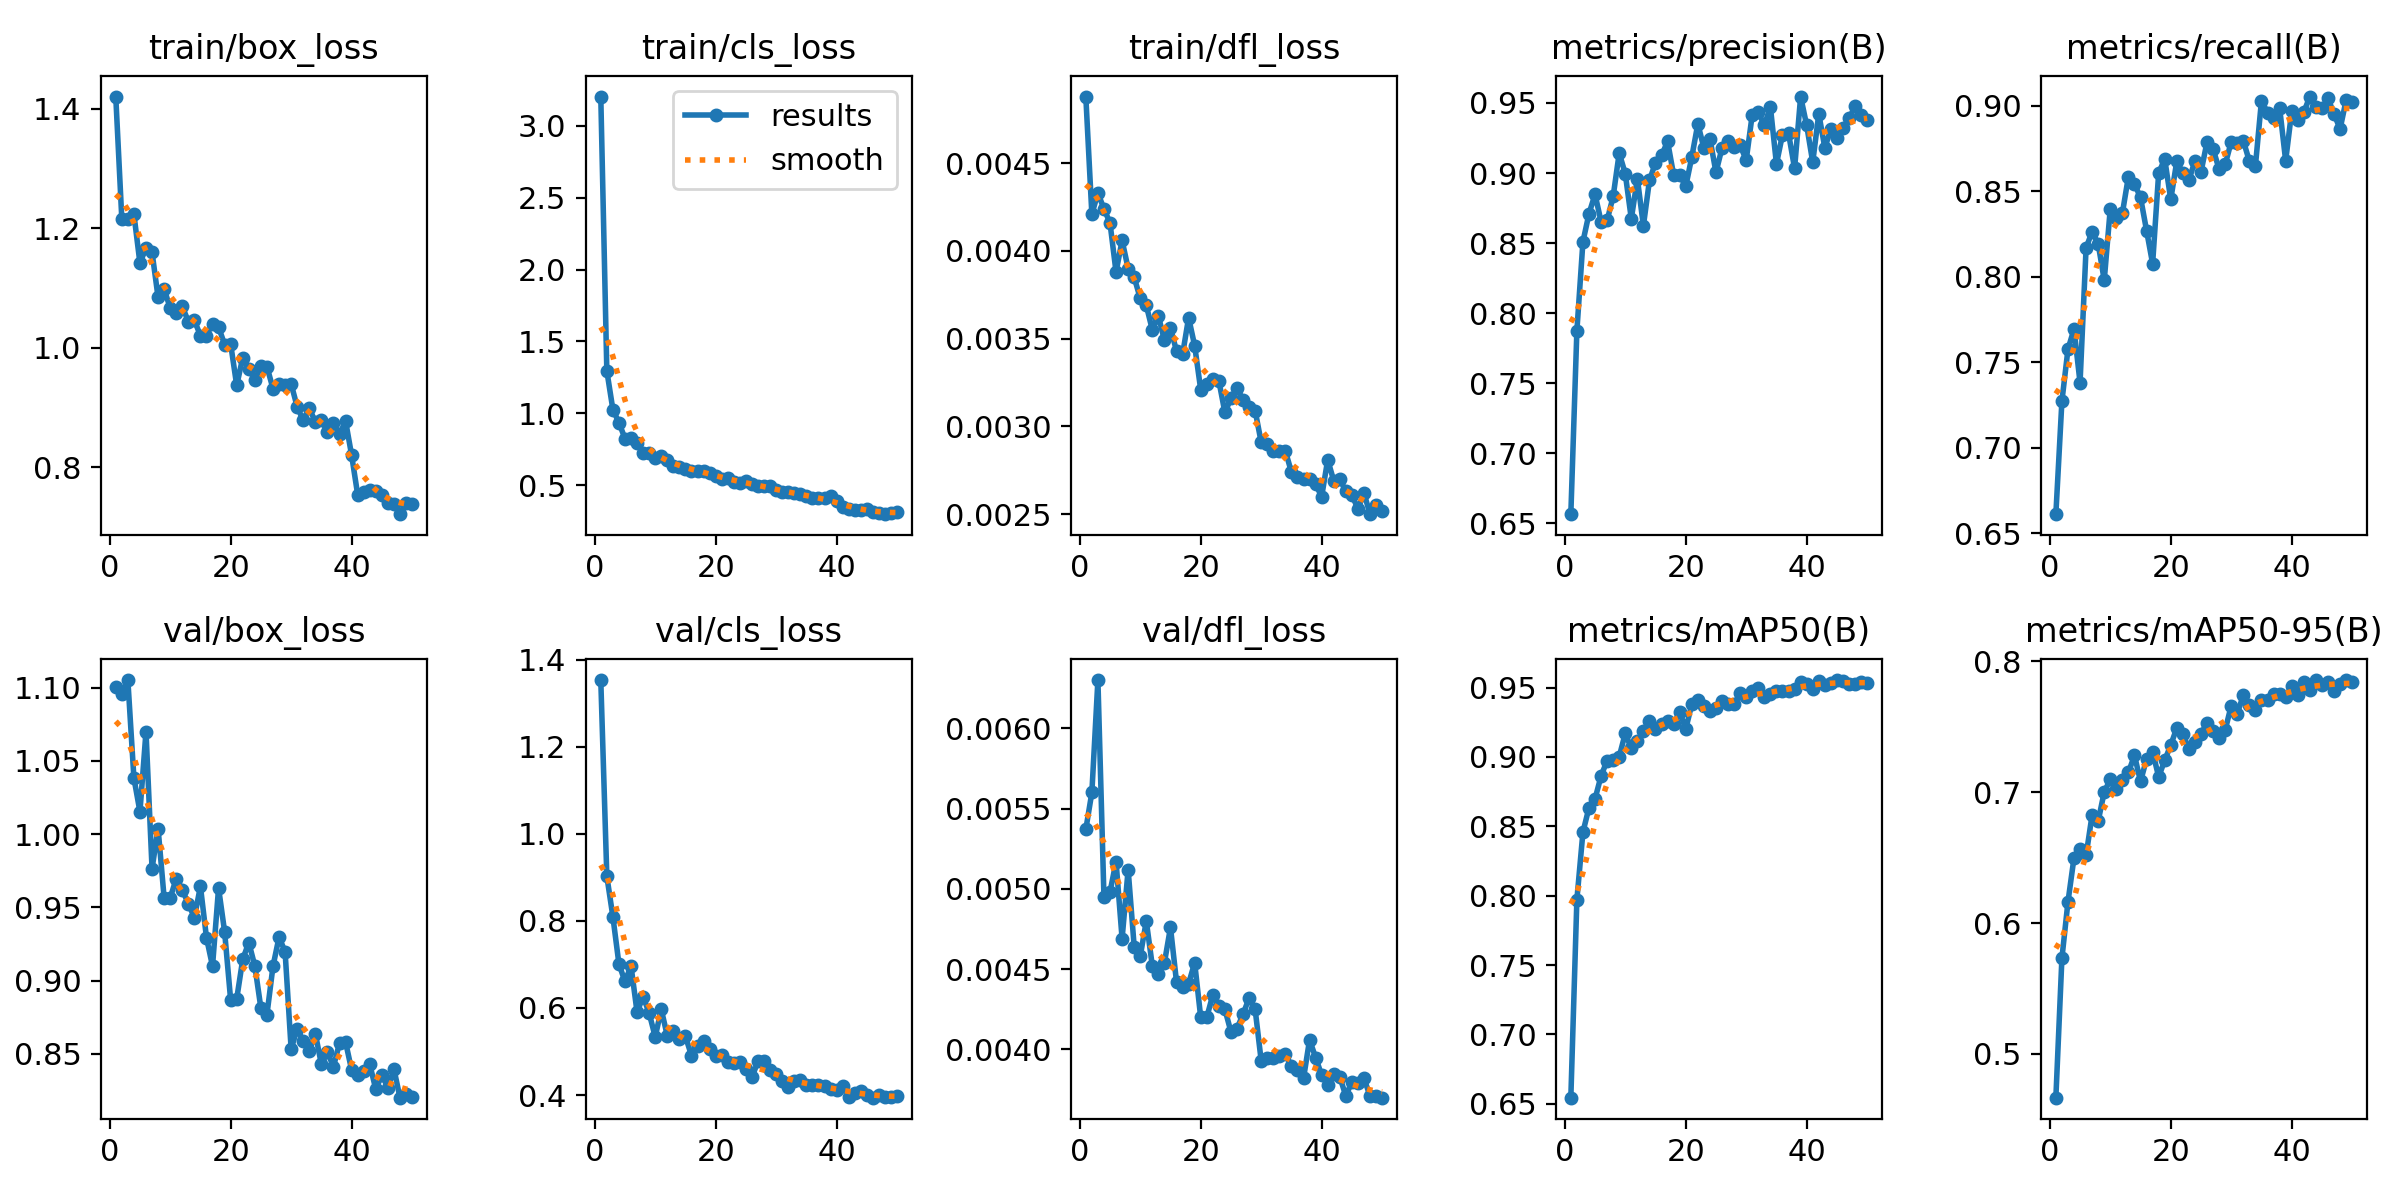

The table this chart was drawn from, first rows:
epoch, time, train/box_loss, train/cls_loss, train/dfl_loss, metrics/precision(B), metrics/recall(B), metrics/mAP50(B), metrics/mAP50-95(B), val/box_loss, val/cls_loss, val/dfl_loss, lr/pg0, lr/pg1, lr/pg2
1, 38.73, 1.421, 3.205, 0.00488, 0.6566, 0.6611, 0.6544, 0.4665, 1.1, 1.353, 0.00537, 0.0004701, 0.0004701, 0.0004701
2, 51.17, 1.216, 1.295, 0.00421, 0.7874, 0.7272, 0.7972, 0.573, 1.096, 0.9026, 0.0056, 0.0009277, 0.0009277, 0.0009277
3, 63.56, 1.215, 1.026, 0.00433, 0.8509, 0.7575, 0.8458, 0.6161, 1.105, 0.8096, 0.0063, 0.001366, 0.001366, 0.001366
4, 75.87, 1.224, 0.935, 0.00424, 0.8709, 0.7694, 0.8634, 0.6499, 1.038, 0.7011, 0.00495, 0.001344, 0.001344, 0.001344
5, 88.22, 1.142, 0.8244, 0.00416, 0.8848, 0.738, 0.8697, 0.6569, 1.015, 0.6608, 0.00498, 0.001316, 0.001316, 0.001316
6, 100.4, 1.167, 0.8291, 0.00388, 0.8653, 0.817, 0.8863, 0.6518, 1.07, 0.6965, 0.00517, 0.001288, 0.001288, 0.001288
7, 112.7, 1.16, 0.7962, 0.00406, 0.8662, 0.8264, 0.8974, 0.6828, 0.9765, 0.5903, 0.00469, 0.001259, 0.001259, 0.001259
8, 125, 1.084, 0.7223, 0.0039, 0.8834, 0.8193, 0.8979, 0.678, 1.004, 0.6261, 0.00512, 0.001231, 0.001231, 0.001231
9, 137.1, 1.098, 0.7252, 0.00385, 0.9142, 0.7979, 0.9002, 0.7002, 0.9563, 0.5882, 0.00464, 0.001203, 0.001203, 0.001203
10, 149.4, 1.067, 0.6875, 0.00373, 0.8995, 0.8399, 0.917, 0.7097, 0.9564, 0.5336, 0.00458, 0.001174, 0.001174, 0.001174
11, 161.8, 1.058, 0.7002, 0.00369, 0.8673, 0.8343, 0.9063, 0.7028, 0.9697, 0.5968, 0.0048, 0.001146, 0.001146, 0.001146
12, 174, 1.069, 0.6729, 0.00355, 0.896, 0.8372, 0.9112, 0.7096, 0.9619, 0.536, 0.00452, 0.001118, 0.001118, 0.001118
13, 186, 1.044, 0.6337, 0.00363, 0.8624, 0.8587, 0.9184, 0.7151, 0.9524, 0.548, 0.00447, 0.001089, 0.001089, 0.001089
14, 198.4, 1.046, 0.6237, 0.00349, 0.8947, 0.8542, 0.9262, 0.7281, 0.9431, 0.5296, 0.00454, 0.001061, 0.001061, 0.001061
15, 211, 1.02, 0.6112, 0.00356, 0.9074, 0.8464, 0.9201, 0.7082, 0.9644, 0.5348, 0.00476, 0.001033, 0.001033, 0.001033
16, 223.3, 1.02, 0.6011, 0.00343, 0.9126, 0.827, 0.9236, 0.7253, 0.9293, 0.4906, 0.00442, 0.001005, 0.001005, 0.001005
17, 235.8, 1.04, 0.6015, 0.00341, 0.9225, 0.8076, 0.9259, 0.7309, 0.9099, 0.5125, 0.00439, 0.0009763, 0.0009763, 0.0009763
18, 248.4, 1.035, 0.6005, 0.00362, 0.8985, 0.8607, 0.9237, 0.7117, 0.9632, 0.524, 0.00441, 0.000948, 0.000948, 0.000948
19, 260.6, 1.005, 0.5847, 0.00346, 0.8988, 0.8689, 0.9324, 0.7243, 0.9334, 0.5067, 0.00454, 0.0009197, 0.0009197, 0.0009197
20, 272.7, 1.006, 0.5652, 0.00321, 0.8904, 0.8452, 0.9202, 0.736, 0.8867, 0.4889, 0.0042, 0.0008914, 0.0008914, 0.0008914
21, 284.9, 0.9368, 0.5425, 0.00324, 0.9113, 0.8677, 0.9379, 0.7491, 0.8876, 0.4916, 0.0042, 0.0008631, 0.0008631, 0.0008631
22, 297, 0.9835, 0.5485, 0.00327, 0.9351, 0.8607, 0.9409, 0.7448, 0.9146, 0.4758, 0.00434, 0.0008348, 0.0008348, 0.0008348
23, 309.1, 0.9646, 0.5223, 0.00326, 0.918, 0.8566, 0.9364, 0.7329, 0.926, 0.4741, 0.00427, 0.0008065, 0.0008065, 0.0008065
24, 321.2, 0.9464, 0.5125, 0.00308, 0.9246, 0.8677, 0.9333, 0.7382, 0.91, 0.4767, 0.00425, 0.0007782, 0.0007782, 0.0007782
25, 333.2, 0.9689, 0.5305, 0.00316, 0.9004, 0.8613, 0.9354, 0.7445, 0.8812, 0.46, 0.00411, 0.0007499, 0.0007499, 0.0007499
26, 345.4, 0.9683, 0.5048, 0.00322, 0.9179, 0.879, 0.9404, 0.7532, 0.8768, 0.4415, 0.00413, 0.0007216, 0.0007216, 0.0007216
27, 357.4, 0.9313, 0.4958, 0.00315, 0.9227, 0.8748, 0.9382, 0.7467, 0.9098, 0.4774, 0.00422, 0.0006934, 0.0006934, 0.0006934
28, 369.5, 0.9397, 0.4954, 0.00311, 0.9184, 0.8629, 0.938, 0.7415, 0.9297, 0.4789, 0.00432, 0.0006651, 0.0006651, 0.0006651
29, 381.9, 0.9371, 0.4938, 0.00309, 0.9197, 0.8657, 0.9458, 0.7474, 0.9198, 0.4578, 0.00425, 0.0006368, 0.0006368, 0.0006368
30, 394.1, 0.9393, 0.4631, 0.00291, 0.9093, 0.879, 0.9429, 0.7662, 0.8534, 0.449, 0.00393, 0.0006085, 0.0006085, 0.0006085
31, 406.1, 0.9011, 0.4513, 0.0029, 0.9417, 0.8782, 0.9473, 0.7598, 0.867, 0.4332, 0.00395, 0.0005802, 0.0005802, 0.0005802
32, 418.2, 0.8781, 0.4501, 0.00286, 0.9433, 0.8797, 0.9498, 0.7744, 0.8589, 0.4192, 0.00395, 0.0005519, 0.0005519, 0.0005519
33, 430.4, 0.8993, 0.4429, 0.00286, 0.9342, 0.8676, 0.9434, 0.7666, 0.852, 0.4327, 0.00396, 0.0005236, 0.0005236, 0.0005236
34, 442.7, 0.8752, 0.4403, 0.00286, 0.9471, 0.8649, 0.9451, 0.7631, 0.8639, 0.4344, 0.00397, 0.0004953, 0.0004953, 0.0004953
35, 455.2, 0.8782, 0.4236, 0.00274, 0.9064, 0.9031, 0.9473, 0.7704, 0.843, 0.4227, 0.0039, 0.000467, 0.000467, 0.000467
36, 467.6, 0.8593, 0.4133, 0.00271, 0.9274, 0.8961, 0.9473, 0.7707, 0.8511, 0.4241, 0.00387, 0.0004387, 0.0004387, 0.0004387
37, 479.9, 0.8733, 0.4086, 0.0027, 0.9283, 0.8931, 0.9479, 0.7747, 0.8413, 0.4233, 0.00382, 0.0004104, 0.0004104, 0.0004104
38, 492.3, 0.8549, 0.413, 0.0027, 0.9033, 0.8989, 0.9493, 0.7747, 0.8574, 0.4213, 0.00406, 0.0003821, 0.0003821, 0.0003821
39, 504.6, 0.8773, 0.4236, 0.00267, 0.9546, 0.8679, 0.954, 0.7725, 0.8582, 0.4132, 0.00395, 0.0003538, 0.0003538, 0.0003538
40, 516.9, 0.82, 0.3869, 0.0026, 0.934, 0.8969, 0.9529, 0.7811, 0.839, 0.4114, 0.00384, 0.0003255, 0.0003255, 0.0003255
41, 536.3, 0.754, 0.3453, 0.00281, 0.9077, 0.8917, 0.9487, 0.7746, 0.8357, 0.4215, 0.00378, 0.0002972, 0.0002972, 0.0002972
42, 548.5, 0.7585, 0.3346, 0.00269, 0.9422, 0.8963, 0.9549, 0.784, 0.8383, 0.3963, 0.00385, 0.0002689, 0.0002689, 0.0002689
43, 560.7, 0.7623, 0.3291, 0.0027, 0.9181, 0.9055, 0.9521, 0.7784, 0.843, 0.4056, 0.00383, 0.0002406, 0.0002406, 0.0002406
44, 572.7, 0.7597, 0.3295, 0.00263, 0.9311, 0.8992, 0.953, 0.7856, 0.8258, 0.4092, 0.00371, 0.0002123, 0.0002123, 0.0002123
45, 584.8, 0.7531, 0.3323, 0.00261, 0.9249, 0.8985, 0.9554, 0.7823, 0.8356, 0.3992, 0.0038, 0.0001841, 0.0001841, 0.0001841
46, 596.7, 0.7392, 0.3103, 0.00253, 0.932, 0.9044, 0.9549, 0.7844, 0.8269, 0.3941, 0.00379, 0.0001558, 0.0001558, 0.0001558
47, 608.7, 0.7383, 0.3055, 0.00262, 0.9389, 0.8952, 0.9525, 0.7777, 0.8396, 0.3997, 0.00382, 0.0001275, 0.0001275, 0.0001275
48, 620.8, 0.7211, 0.2979, 0.0025, 0.9475, 0.8865, 0.9524, 0.7825, 0.8201, 0.3947, 0.00371, 9.91726e-05, 9.91726e-05, 9.91726e-05
49, 632.9, 0.7397, 0.3071, 0.00255, 0.9416, 0.9034, 0.9544, 0.7857, 0.8223, 0.3953, 0.00371, 7.08784e-05, 7.08784e-05, 7.08784e-05
50, 645.2, 0.7389, 0.311, 0.00252, 0.9381, 0.9022, 0.9534, 0.7843, 0.8206, 0.3978, 0.0037, 4.25842e-05, 4.25842e-05, 4.25842e-05
